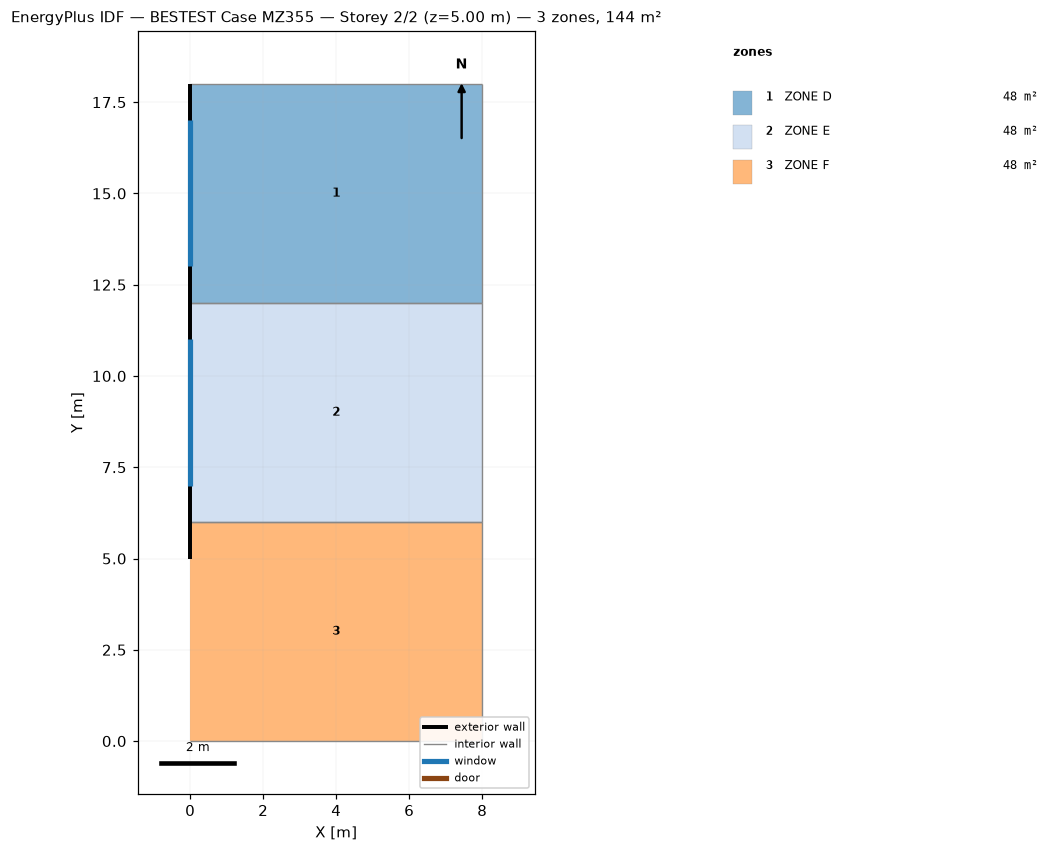
=== STOREY PLAN SPEC (per zone: floor XY polygon, exterior-wall plan segments, windows/doors) ===
zone 1: ZONE D  (48.0 m²)
  floor: (0.00, 18.00) (8.00, 18.00) (8.00, 12.00) (0.00, 12.00)
  exterior wall: (0.00, 18.00) – (0.00, 12.00)  [6.0 m]
    window: (0.00, 17.00) – (0.00, 13.00)  [16.0 m²]
  interior walls: 3
zone 2: ZONE E  (48.0 m²)
  floor: (0.00, 12.00) (8.00, 12.00) (8.00, 6.00) (0.00, 6.00)
  exterior wall: (0.00, 12.00) – (0.00, 6.00)  [6.0 m]
    window: (0.00, 11.00) – (0.00, 7.00)  [16.0 m²]
  interior walls: 3
zone 3: ZONE F  (48.0 m²)
  floor: (0.00, 6.00) (8.00, 6.00) (8.00, 0.00) (0.00, 0.00)
  exterior wall: (0.00, 6.00) – (0.00, 5.00)  [1.0 m]
  interior walls: 3

=== DERIVED (storey summary) ===
Building: BESTEST Case MZ355
Storey: 2 of 2  (floor level z = 5.00 m)
Storey gross floor area: 144.0 m²
Zones on this storey: 3
  - ZONE D: floor 48.0 m²; exterior wall 6.0 m (30.0 m²); 1 window(s) 16.0 m²; WWR 53.3%
  - ZONE E: floor 48.0 m²; exterior wall 6.0 m (30.0 m²); 1 window(s) 16.0 m²; WWR 53.3%
  - ZONE F: floor 48.0 m²; exterior wall 1.0 m (5.0 m²); WWR 0.0%
Zone adjacency: (none detected)